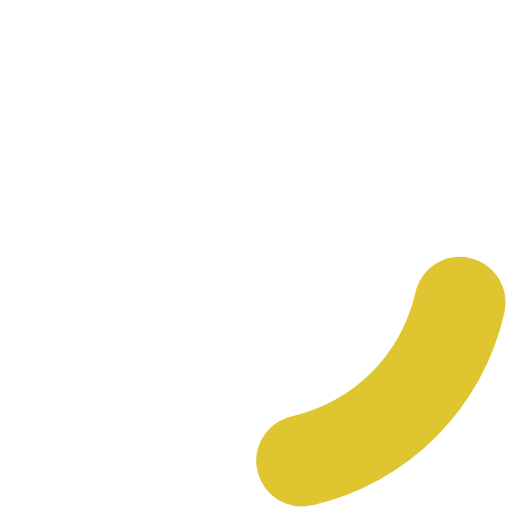
t = 0.00 s
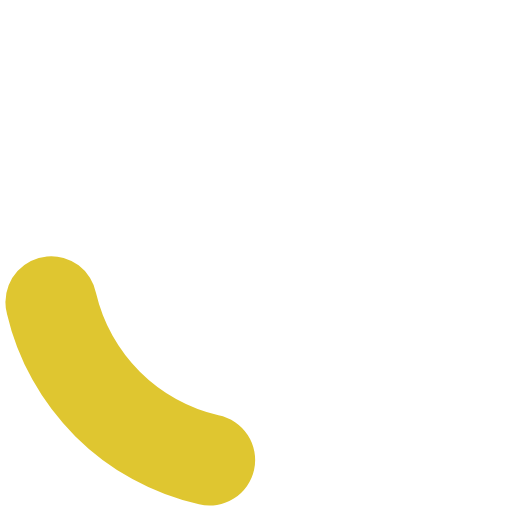
t = 0.20 s
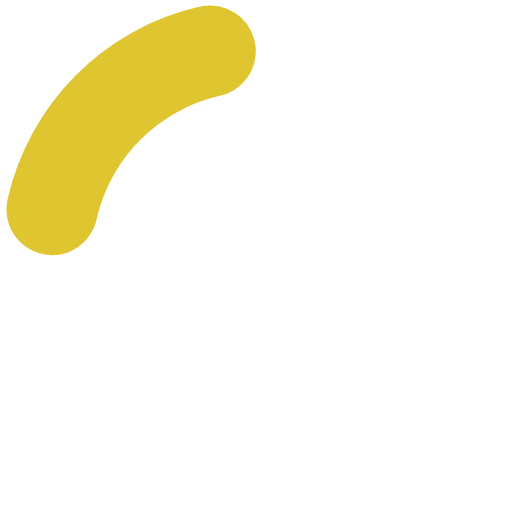
t = 0.40 s
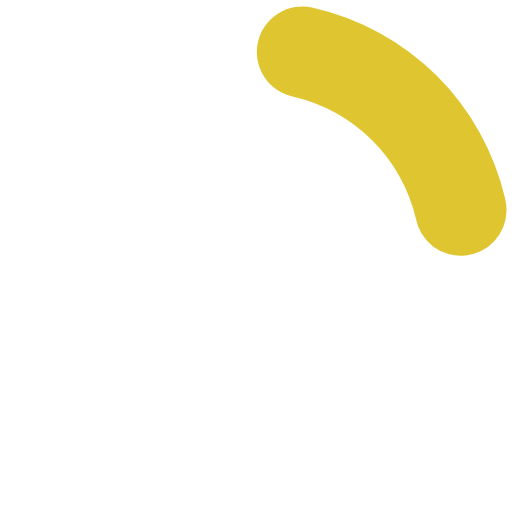
t = 0.60 s

The animated SVG that drew these frames (rendered in a browser with its animation timeline set to each time). Animation: 1 SMIL element (animateTransform=1); one cycle of 0.80 s, repeats indefinitely.

<?xml version="1.0" encoding="UTF-8" standalone="no"?>
<svg xmlns:svg="http://www.w3.org/2000/svg" xmlns="http://www.w3.org/2000/svg" xmlns:xlink="http://www.w3.org/1999/xlink" version="1.0" width="34px" height="34px" viewBox="0 0 128 128" xml:space="preserve">
<style type="text/css">
  .circle-preloader-0{fill:#dfc630;}
</style>
  <g>
    <path class="circle-preloader-0" d="M75.4 126.63a11.43 11.43 0 0 1-2.1-22.65 40.9 40.9 0 0 0 30.5-30.6 11.4 11.4 0 1 1 22.27 4.87h.02a63.77 63.77 0 0 1-47.8 48.05v-.02a11.38 11.38 0 0 1-2.93.37z"/>
    <animateTransform attributeName="transform" type="rotate" from="0 64 64" to="360 64 64" dur="800ms" repeatCount="indefinite"></animateTransform>
  </g>
</svg>
